Run: headless pygame with SDL's dummy video driver; simulated clock (each Clock.tick advances the game by its frame time, no real sleeping); random seed 0; keys injected as events and as key.get_pressed() state; no mouse input.
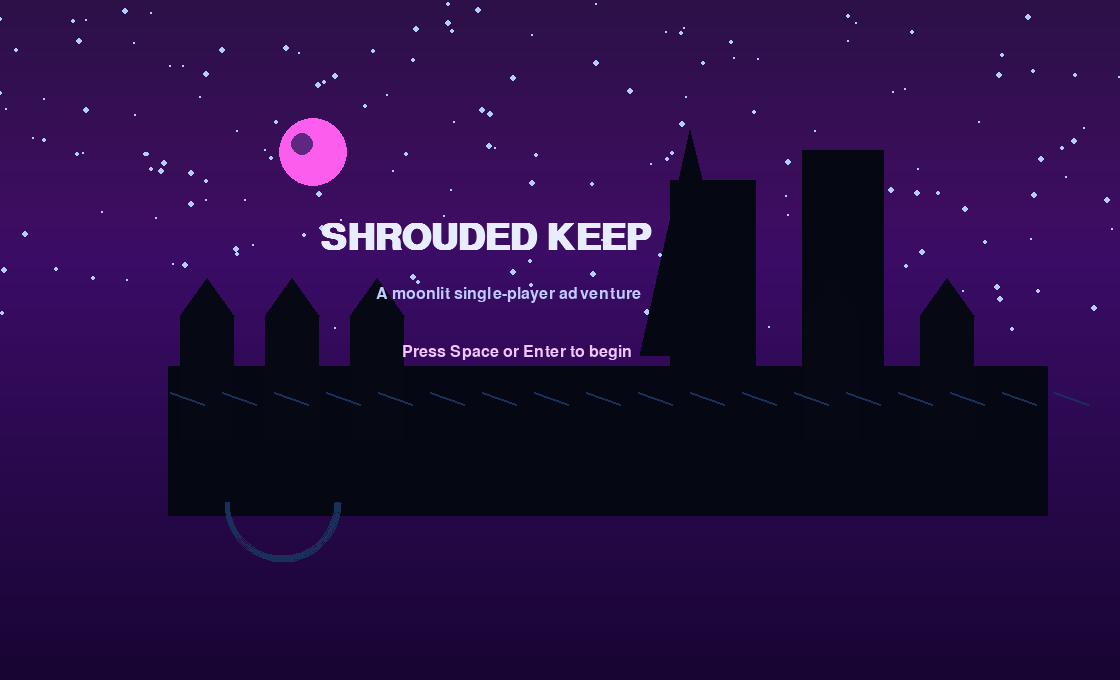
Frame 1 of 4 · flips 1–60 · no input
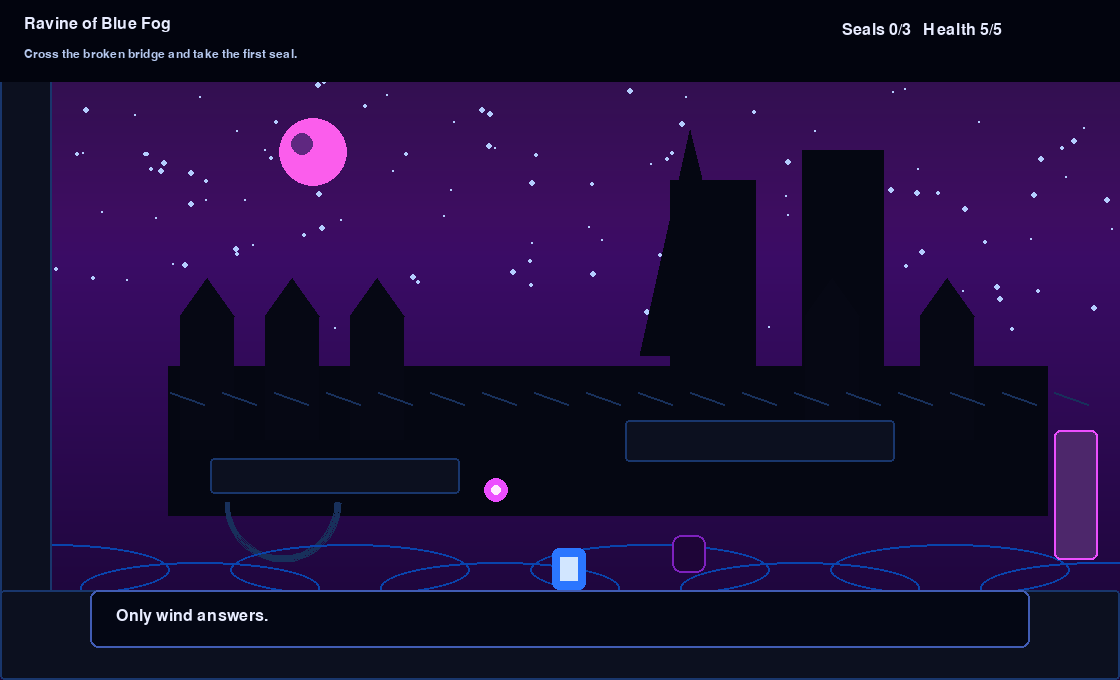
Frame 2 of 4 · flips 61–180 · tapped SPACE, RETURN · held RIGHT (→), D
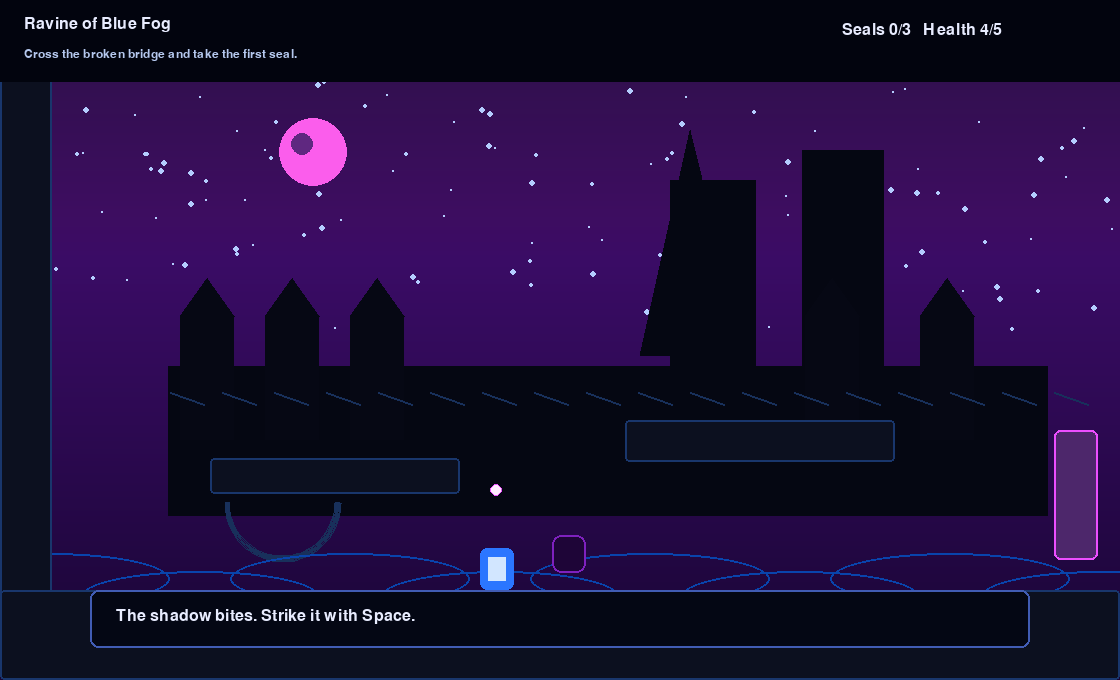
Frame 3 of 4 · flips 181–300 · held DOWN (↓), S
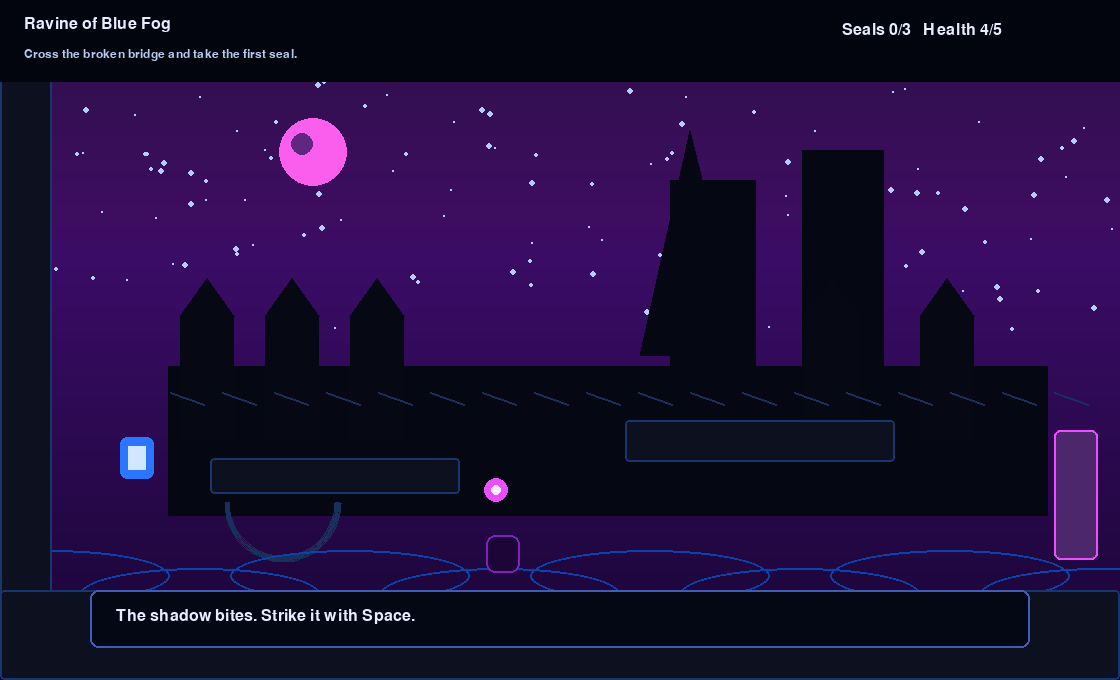
Frame 4 of 4 · flips 301–420 · held LEFT (←), A, UP (↑), W

The pygame program that drew these frames:

import argparse
import math
import os
import random
import sys

os.environ.setdefault("PYGAME_HIDE_SUPPORT_PROMPT", "1")

import pygame


WIDTH, HEIGHT = 1120, 680
PLAYER_SPEED = 270
MOON = (236, 78, 255)
BLUE = (24, 83, 219)
INK = (3, 5, 17)
STONE = (12, 16, 31)
TEXT = (232, 236, 255)


class Game:
    def __init__(self, smoke=False):
        pygame.init()
        flags = pygame.HIDDEN if smoke else 0
        self.screen = pygame.display.set_mode((WIDTH, HEIGHT), flags)
        pygame.display.set_caption("Shrouded Keep Adventure")
        self.clock = pygame.time.Clock()
        self.font = pygame.font.SysFont("segoeui", 24)
        self.big = pygame.font.SysFont("segoeui", 54, bold=True)
        self.small = pygame.font.SysFont("segoeui", 18)
        self.player = pygame.Rect(72, 548, 34, 42)
        self.scene = 0
        self.state = "title"
        self.seals = 0
        self.health = 5
        self.message = "The Shrouded Keep waits beyond the blue ravine."
        self.message_timer = 0
        self.time = 0.0
        self.stars = [(random.randrange(WIDTH), random.randrange(330), random.randrange(1, 4)) for _ in range(170)]
        self.scenes = [
            {
                "name": "Ravine of Blue Fog",
                "goal": "Cross the broken bridge and take the first seal.",
                "seal": pygame.Rect(482, 476, 28, 28),
                "gate": pygame.Rect(1054, 430, 44, 130),
                "walls": [pygame.Rect(0, 0, 52, HEIGHT), pygame.Rect(0, 590, WIDTH, 90), pygame.Rect(210, 458, 250, 36), pygame.Rect(625, 420, 270, 42)],
                "foes": [pygame.Rect(690, 535, 34, 38)],
            },
            {
                "name": "Outer Walls",
                "goal": "Find the second seal in the ruined battlement.",
                "seal": pygame.Rect(838, 314, 28, 28),
                "gate": pygame.Rect(1054, 214, 44, 160),
                "walls": [pygame.Rect(0, 0, 70, HEIGHT), pygame.Rect(0, 612, WIDTH, 68), pygame.Rect(150, 185, 128, 360), pygame.Rect(406, 110, 86, 430), pygame.Rect(622, 252, 350, 54)],
                "foes": [pygame.Rect(525, 530, 34, 38), pygame.Rect(782, 395, 34, 38)],
            },
            {
                "name": "Starfall Courtyard",
                "goal": "Wake the third seal under the violet sky.",
                "seal": pygame.Rect(514, 210, 28, 28),
                "gate": pygame.Rect(1054, 112, 44, 190),
                "walls": [pygame.Rect(0, 0, 58, HEIGHT), pygame.Rect(0, 610, WIDTH, 70), pygame.Rect(200, 138, 520, 42), pygame.Rect(230, 362, 390, 50), pygame.Rect(792, 232, 92, 330)],
                "foes": [pygame.Rect(332, 530, 34, 38), pygame.Rect(670, 478, 34, 38), pygame.Rect(914, 368, 34, 38)],
            },
            {
                "name": "Moon Tower Door",
                "goal": "Use the three seals to open the keep.",
                "seal": None,
                "gate": pygame.Rect(1012, 250, 72, 218),
                "walls": [pygame.Rect(0, 0, 64, HEIGHT), pygame.Rect(0, 612, WIDTH, 68), pygame.Rect(160, 442, 680, 50), pygame.Rect(290, 192, 72, 250), pygame.Rect(708, 170, 72, 272)],
                "foes": [pygame.Rect(514, 540, 42, 48)],
            },
            {
                "name": "The Shrouded Keep",
                "goal": "Reach the moon gate and end the curse.",
                "seal": None,
                "gate": pygame.Rect(902, 96, 88, 132),
                "walls": [pygame.Rect(0, 0, 64, HEIGHT), pygame.Rect(0, 612, WIDTH, 68), pygame.Rect(182, 110, 46, 470), pygame.Rect(402, 240, 340, 52), pygame.Rect(826, 0, 56, 472)],
                "foes": [pygame.Rect(574, 515, 58, 62)],
            },
        ]

    def reset(self):
        self.player.topleft = (72, 548)
        self.scene = 0
        self.state = "title"
        self.seals = 0
        self.health = 5
        self.message = "The Shrouded Keep waits beyond the blue ravine."

    def draw_gradient(self):
        for y in range(HEIGHT):
            t = y / HEIGHT
            r = int(6 + 56 * (1 - abs(t - 0.32)))
            g = int(5 + 12 * (1 - t))
            b = int(20 + 82 * (1 - abs(t - 0.38)))
            pygame.draw.line(self.screen, (r, g, b), (0, y), (WIDTH, y))
        for x, y, s in self.stars:
            glow = 70 + int(90 * math.sin(self.time * 1.7 + x))
            pygame.draw.circle(self.screen, (180, 205, 255, max(80, glow)), (x, y), s)
        pygame.draw.circle(self.screen, (251, 93, 236), (313, 152), 34)
        pygame.draw.circle(self.screen, (95, 40, 128), (302, 144), 11)

    def draw_keep(self):
        pygame.draw.polygon(self.screen, (5, 7, 18), [(640, 355), (690, 130), (745, 355)])
        pygame.draw.rect(self.screen, (5, 7, 18), (670, 180, 86, 230))
        pygame.draw.rect(self.screen, (5, 7, 18), (802, 150, 82, 280))
        pygame.draw.rect(self.screen, (5, 7, 18), (168, 366, 880, 150))
        for tx in (180, 265, 350, 805, 920):
            pygame.draw.rect(self.screen, (6, 8, 20), (tx, 316, 54, 124))
            pygame.draw.polygon(self.screen, (6, 8, 20), [(tx, 316), (tx + 27, 278), (tx + 54, 316)])
        for i in range(18):
            pygame.draw.line(self.screen, (24, 48, 91), (170 + i * 52, 392), (204 + i * 52, 404), 2)
        pygame.draw.arc(self.screen, (24, 48, 91), (225, 444, 116, 118), math.pi, math.tau, 5)

    def draw_world(self):
        scene = self.scenes[self.scene]
        self.draw_gradient()
        self.draw_keep()
        fog_y = 550 + int(math.sin(self.time * 1.4) * 8)
        for i in range(8):
            pygame.draw.ellipse(self.screen, (9, 68, 172), (i * 150 - 70, fog_y + i % 2 * 18, 240, 52), 2)
        for wall in scene["walls"]:
            pygame.draw.rect(self.screen, STONE, wall, border_radius=4)
            pygame.draw.rect(self.screen, (25, 54, 108), wall, 2, border_radius=4)
        gate_color = (77, 39, 107) if self.scene < 3 or self.seals >= 3 else (34, 20, 46)
        pygame.draw.rect(self.screen, gate_color, scene["gate"], border_radius=6)
        pygame.draw.rect(self.screen, MOON, scene["gate"], 2, border_radius=6)
        if scene["seal"]:
            pulse = 9 + int(4 * math.sin(self.time * 5))
            pygame.draw.circle(self.screen, MOON, scene["seal"].center, pulse)
            pygame.draw.circle(self.screen, (255, 235, 255), scene["seal"].center, 5)
        for foe in scene["foes"]:
            pygame.draw.rect(self.screen, (30, 5, 55), foe, border_radius=9)
            pygame.draw.rect(self.screen, (126, 33, 190), foe, 2, border_radius=9)
        pygame.draw.rect(self.screen, (43, 118, 255), self.player, border_radius=7)
        pygame.draw.rect(self.screen, (210, 230, 255), self.player.inflate(-16, -18))
        self.draw_ui(scene)

    def draw_ui(self, scene):
        pygame.draw.rect(self.screen, (2, 4, 14), (0, 0, WIDTH, 82))
        self.blit(scene["name"], 24, 16, self.font, TEXT)
        self.blit(scene["goal"], 24, 48, self.small, (181, 200, 238))
        self.blit(f"Seals {self.seals}/3   Health {self.health}/5", 842, 22, self.font, TEXT)
        if self.message_timer > 0 or self.state != "play":
            pygame.draw.rect(self.screen, (4, 7, 20), (90, 590, 940, 58), border_radius=8)
            pygame.draw.rect(self.screen, (65, 92, 180), (90, 590, 940, 58), 2, border_radius=8)
            self.blit(self.message, 116, 608, self.font, TEXT)

    def blit(self, text, x, y, font, color):
        self.screen.blit(font.render(text, True, color), (x, y))

    def title(self):
        self.draw_gradient()
        self.draw_keep()
        self.blit("SHROUDED KEEP", 320, 220, self.big, TEXT)
        self.blit("A moonlit single-player adventure", 376, 286, self.font, (190, 203, 255))
        self.blit("Press Space or Enter to begin", 402, 344, self.font, (242, 197, 255))

    def ending(self):
        self.draw_gradient()
        self.draw_keep()
        self.blit("THE KEEP IS UNBOUND", 252, 230, self.big, TEXT)
        self.blit("The violet moon fades. The ravine remembers your name.", 285, 304, self.font, (220, 229, 255))
        self.blit("Press R to begin again or Esc to quit", 372, 362, self.font, (242, 197, 255))

    def move_player(self, dt, keys):
        dx = (keys[pygame.K_RIGHT] or keys[pygame.K_d]) - (keys[pygame.K_LEFT] or keys[pygame.K_a])
        dy = (keys[pygame.K_DOWN] or keys[pygame.K_s]) - (keys[pygame.K_UP] or keys[pygame.K_w])
        if dx and dy:
            dx *= 0.707
            dy *= 0.707
        old = self.player.copy()
        self.player.x += int(dx * PLAYER_SPEED * dt)
        self.collide(old, axis="x")
        old = self.player.copy()
        self.player.y += int(dy * PLAYER_SPEED * dt)
        self.collide(old, axis="y")
        self.player.clamp_ip(pygame.Rect(0, 82, WIDTH, HEIGHT - 82))

    def collide(self, old, axis):
        for wall in self.scenes[self.scene]["walls"]:
            if self.player.colliderect(wall):
                if axis == "x":
                    self.player.x = old.x
                else:
                    self.player.y = old.y

    def interact(self):
        scene = self.scenes[self.scene]
        if scene["seal"] and self.player.inflate(34, 34).colliderect(scene["seal"]):
            self.seals += 1
            scene["seal"] = None
            self.say("A moon seal burns cold in your hand.")
            return
        for foe in list(scene["foes"]):
            if self.player.inflate(48, 48).colliderect(foe):
                scene["foes"].remove(foe)
                self.say("Your blade scatters the shadow.")
                return
        if self.player.colliderect(scene["gate"]):
            if self.scene == 3 and self.seals < 3:
                self.say("The tower door needs three moon seals.")
            elif self.scene == 4:
                self.state = "end"
            else:
                self.scene += 1
                self.player.topleft = (74, 538)
                self.say(f"You enter {self.scenes[self.scene]['name']}.")
            return
        self.say("Only wind answers.")

    def say(self, text):
        self.message = text
        self.message_timer = 3.0

    def update_foes(self, dt):
        for foe in self.scenes[self.scene]["foes"]:
            distance = math.hypot(self.player.centerx - foe.centerx, self.player.centery - foe.centery)
            if distance < 210 and distance > 1:
                foe.x += int((self.player.centerx - foe.centerx) / distance * 72 * dt)
                foe.y += int((self.player.centery - foe.centery) / distance * 72 * dt)
            if self.player.colliderect(foe):
                self.health -= 1
                self.player.x = max(70, self.player.x - 72)
                self.say("The shadow bites. Strike it with Space.")
                if self.health <= 0:
                    self.reset()
                    self.say("The keep returns you to the ravine.")

    def run(self, smoke=False):
        frames = 0
        running = True
        while running:
            dt = self.clock.tick(60) / 1000.0
            self.time += dt
            frames += 1
            for event in pygame.event.get():
                if event.type == pygame.QUIT:
                    running = False
                if event.type == pygame.KEYDOWN:
                    if event.key == pygame.K_ESCAPE:
                        running = False
                    if self.state == "title" and event.key in (pygame.K_SPACE, pygame.K_RETURN):
                        self.state = "play"
                    elif self.state == "play" and event.key in (pygame.K_SPACE, pygame.K_RETURN):
                        self.interact()
                    elif self.state == "end" and event.key == pygame.K_r:
                        self.reset()
            if smoke and frames == 2:
                self.state = "play"
            if self.state == "play":
                self.move_player(dt, pygame.key.get_pressed())
                self.update_foes(dt)
                self.message_timer = max(0, self.message_timer - dt)
                self.draw_world()
            elif self.state == "end":
                self.ending()
            else:
                self.title()
            pygame.display.flip()
            if smoke and frames > 90:
                print("SMOKE_OK")
                running = False
        pygame.quit()


def main():
    parser = argparse.ArgumentParser(description="Run Shrouded Keep Adventure.")
    parser.add_argument("--smoke-test", action="store_true", help="Launch hidden, render briefly, and exit.")
    args = parser.parse_args()
    Game(smoke=args.smoke_test).run(smoke=args.smoke_test)


if __name__ == "__main__":
    main()
